Labelled photos from "processed", an image-classification folder in CHARVI06/SkySynthAI. The possible labels are: cyclonic storm, depression, severe cyclonic storm, very severe and above.

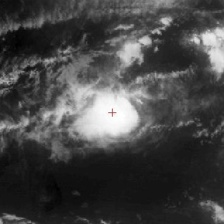
Label: cyclonic storm

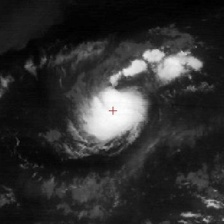
Label: depression

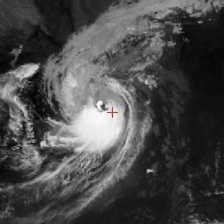
Label: very severe and above

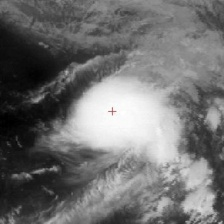
Label: severe cyclonic storm

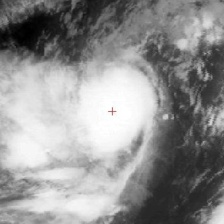
Label: cyclonic storm

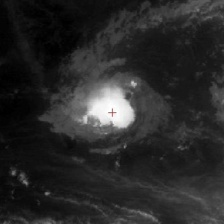
Label: depression
